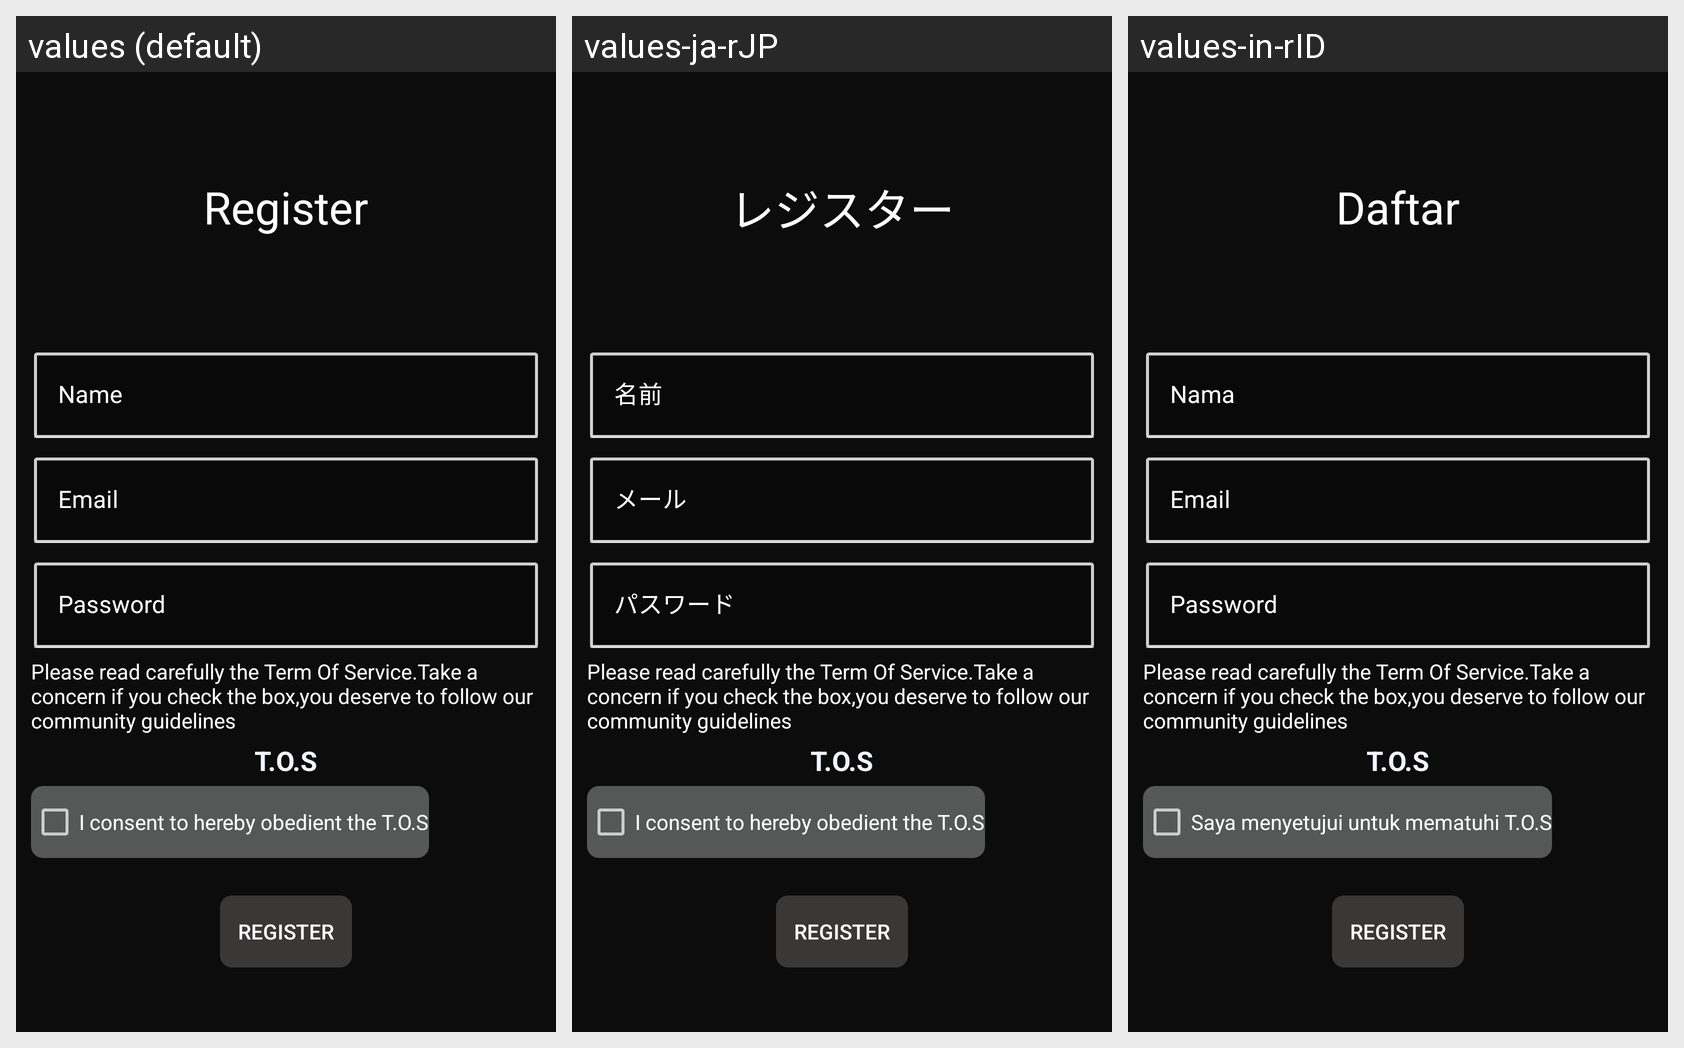

This grid shows one Android layout under several languages. Give, for every string resource on the screen, its name, the default text and each shown locale's text.
Android screen res/layout/activity_register.xml rendered under 3 locales, left to right: values (default), values-ja-rJP, values-in-rID. Device: Nexus 5 (rendered at 1080×1920; each locale shown at half size, 540×960, under a caption strip naming it); theme AppTheme.
Strings drawn on this screen, with the default value and each locale's value (text and hints the layout hard-codes, and strings that could not be matched under every locale, appear in the picture but are not listed):

text_register
  values: Register
  values-ja-rJP: レジスター
  values-in-rID: Daftar

regist_community
  values: Please read carefully the Term Of Service.Take a concern if you check the box,you deserve to follow our community guidelines
  values-ja-rJP: Please read carefully the Term Of Service.Take a concern if you check the box,you deserve to follow our community guidelines
  values-in-rID: Please read carefully the Term Of Service.Take a concern if you check the box,you deserve to follow our community guidelines

cb_tos
  values: I consent to hereby obedient the T.O.S
  values-ja-rJP: I consent to hereby obedient the T.O.S
  values-in-rID: Saya menyetujui untuk mematuhi T.O.S
